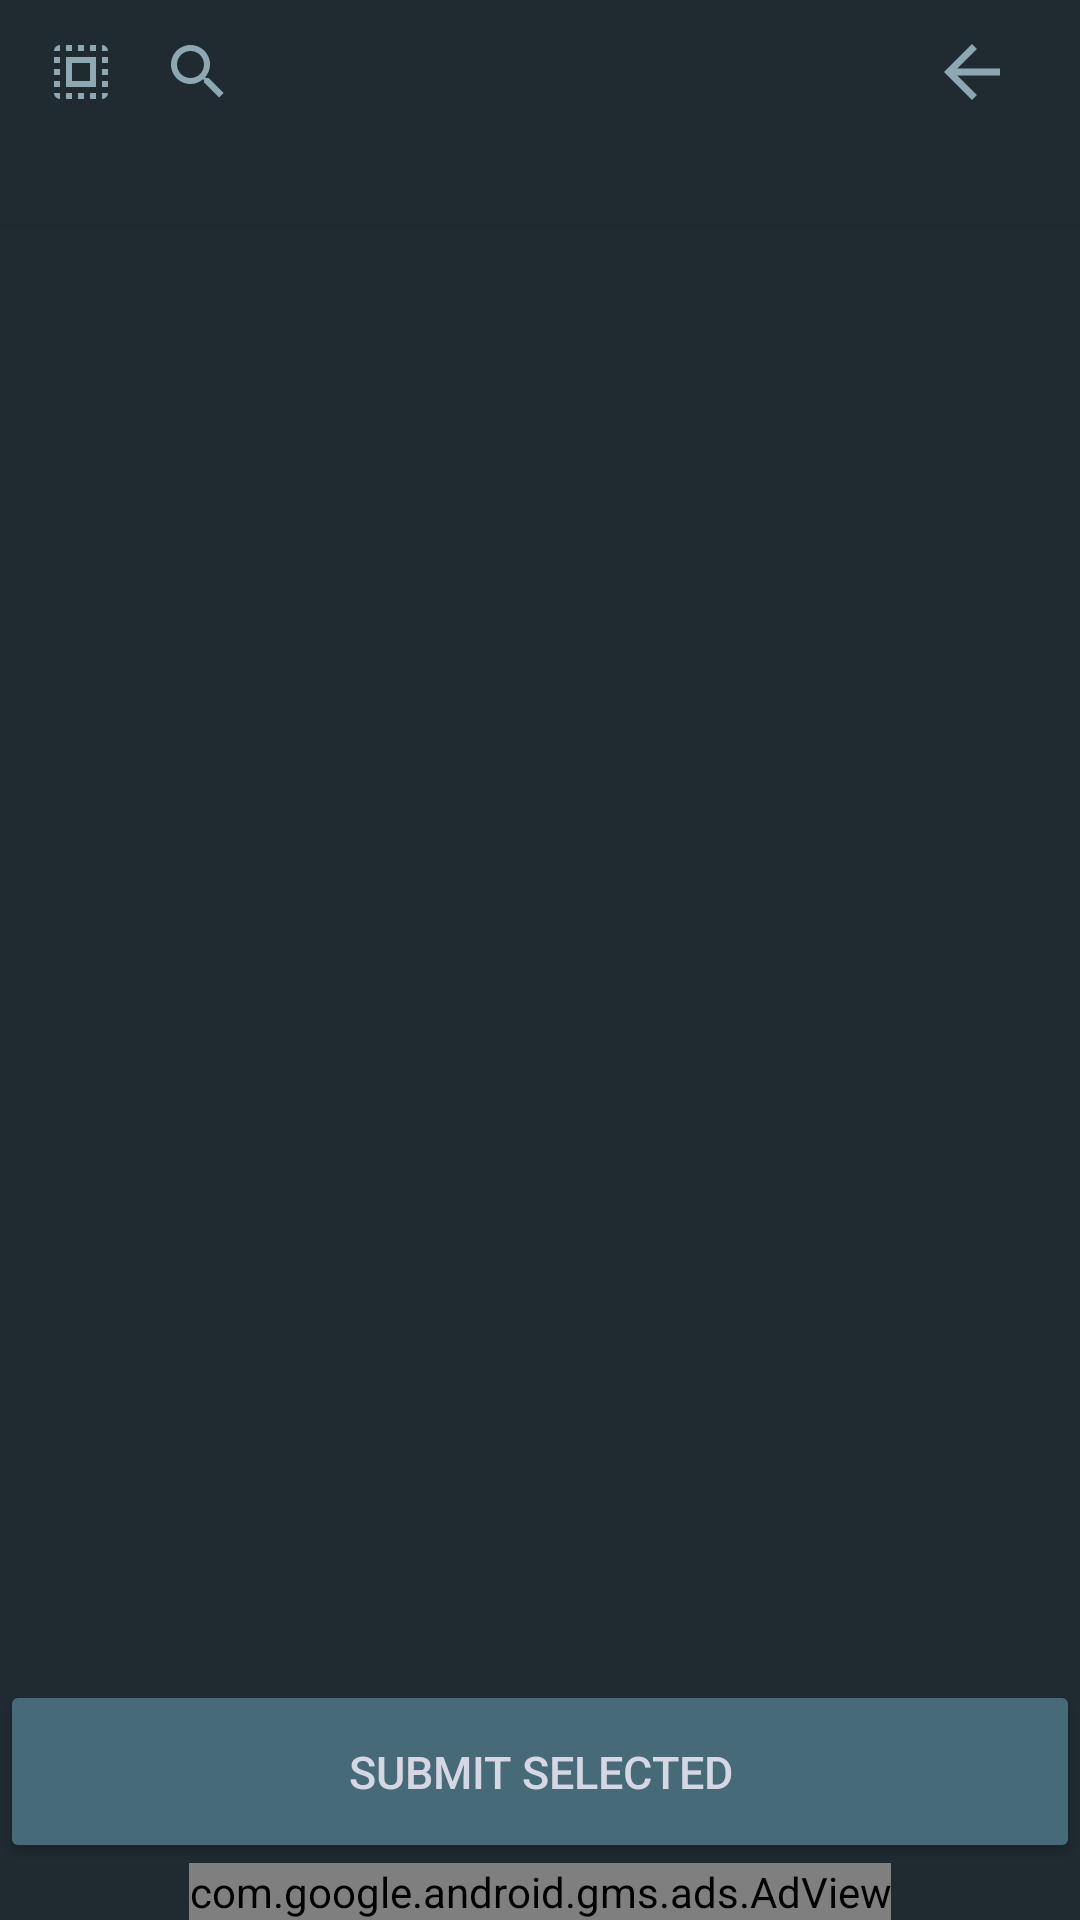

Android layout source for this screen:
<!-- AndroidManifest.xml: application theme Theme.FilesCryptPro -->
<!-- res/layout/file_chooser.xml -->
<?xml version="1.0" encoding="utf-8"?>
<androidx.constraintlayout.widget.ConstraintLayout xmlns:android="http://schemas.android.com/apk/res/android"
    xmlns:app="http://schemas.android.com/apk/res-auto"
    xmlns:tools="http://schemas.android.com/tools"
    android:layout_width="match_parent"
    android:layout_height="match_parent"
    android:orientation="vertical"
    tools:context=".CSFileChooser">

    <androidx.recyclerview.widget.RecyclerView
        android:id="@+id/listView"
        android:layout_width="0dp"
        android:layout_height="0dp"
        android:animationCache="false"
        android:fadingEdge="vertical"
        android:hapticFeedbackEnabled="false"
        android:scrollbars="vertical"
        app:layout_constraintBottom_toTopOf="@+id/pickSelected"
        app:layout_constraintEnd_toEndOf="parent"
        app:layout_constraintHorizontal_bias="0.0"
        app:layout_constraintStart_toStartOf="parent"
        app:layout_constraintTop_toBottomOf="@+id/linearLayout">

    </androidx.recyclerview.widget.RecyclerView>

    <Button
        android:id="@+id/pickSelected"
        android:layout_width="match_parent"
        android:layout_height="61dp"
        android:backgroundTint="#466A78"
        android:onClick="onPickBtn"
        android:text="@string/pickSelected"
        android:textColor="#D5D7E4"
        android:textSize="15sp"
        app:cornerRadius="16dp"
        app:layout_constraintBottom_toTopOf="@+id/adView3"
        app:layout_constraintEnd_toEndOf="parent"
        app:layout_constraintStart_toStartOf="parent"
        app:strokeColor="@color/background_dark"
        app:strokeWidth="1.5dp"
        tools:ignore="VisualLintButtonSize" />

    <LinearLayout
        android:id="@+id/linearLayout"
        android:layout_width="0dp"
        android:layout_height="wrap_content"
        android:orientation="vertical"
        app:layout_constraintEnd_toEndOf="parent"
        app:layout_constraintStart_toStartOf="parent"
        app:layout_constraintTop_toTopOf="parent">

        <androidx.constraintlayout.widget.ConstraintLayout
            android:layout_width="match_parent"
            android:layout_height="match_parent"
            android:layout_marginStart="12dp"
            android:layout_marginEnd="12dp">

            <SearchView
                android:id="@+id/searchView"
                android:layout_width="0dp"
                android:layout_height="48dp"
                android:animationCache="false"
                android:queryHint="Search this directory..."
                android:theme="@style/ThemeOverlay.Custom.SearchView"
                app:layout_constraintBottom_toBottomOf="parent"
                app:layout_constraintEnd_toStartOf="@+id/backBtn"
                app:layout_constraintStart_toEndOf="@+id/selectAllBtn"
                app:layout_constraintTop_toTopOf="parent"
                app:layout_constraintVertical_bias="0.0">

            </SearchView>

            <ImageView
                android:id="@+id/selectAllBtn"
                android:layout_width="wrap_content"
                android:layout_height="48dp"
                android:contentDescription="@string/todo"
                android:onClick="onSelectAllBtn"
                android:paddingStart="3dp"
                android:paddingEnd="3dp"
                app:layout_constraintBottom_toBottomOf="parent"
                app:layout_constraintStart_toStartOf="parent"
                app:layout_constraintTop_toTopOf="parent"
                app:layout_constraintVertical_bias="1.0"
                app:srcCompat="@drawable/select_all"
                tools:ignore="TouchTargetSizeCheck" />

            <TextView
                android:id="@+id/infoText1"
                android:layout_width="wrap_content"
                android:layout_height="wrap_content"
                android:text="@string/str_msg1"
                android:textAlignment="viewEnd"
                android:textAllCaps="true"
                android:textColor="@color/foreground"
                android:textSize="14sp"
                android:textStyle="bold"
                android:visibility="gone"
                app:layout_constraintBottom_toBottomOf="parent"
                app:layout_constraintStart_toStartOf="parent"
                app:layout_constraintTop_toTopOf="parent"
                app:layout_constraintVertical_bias="0.78" />

            <ImageView
                android:id="@+id/backBtn"
                android:layout_width="wrap_content"
                android:layout_height="48dp"
                android:clickable="true"
                android:contentDescription="@string/fileImgDesc"
                android:hapticFeedbackEnabled="true"
                android:longClickable="true"
                android:minWidth="48dp"
                android:onClick="onBackBtn"
                android:paddingStart="10dp"
                android:paddingEnd="10dp"
                app:layout_constraintBottom_toBottomOf="parent"
                app:layout_constraintEnd_toEndOf="parent"
                app:layout_constraintTop_toTopOf="parent"
                app:srcCompat="?attr/actionModeCloseDrawable"
                app:tint="@color/foreground" />

        </androidx.constraintlayout.widget.ConstraintLayout>

        <HorizontalScrollView
            android:id="@+id/horizontalScrollView"
            android:layout_width="match_parent"
            android:layout_height="wrap_content"
            android:layout_marginStart="12dp"
            android:layout_marginEnd="12dp"
            android:fadeScrollbars="false"
            android:isScrollContainer="true"
            android:overScrollMode="always"
            android:scrollbarSize="3dp"
            android:scrollbarStyle="outsideOverlay">

            <LinearLayout
                android:layout_width="wrap_content"
                android:layout_height="match_parent"
                android:orientation="vertical">

                <TextView
                    android:id="@+id/current_path"
                    android:layout_width="wrap_content"
                    android:layout_height="match_parent"
                    android:layout_marginBottom="1.5dp"
                    android:textColor="@color/foreground"
                    android:textColorHint="#FFFFFF"
                    android:textSize="14.5sp" />

            </LinearLayout>
        </HorizontalScrollView>

        <View
            android:id="@+id/divider"
            android:layout_width="match_parent"
            android:layout_height="2dp"
            android:layout_marginTop="5dp"
            android:background="?android:attr/listDivider"
            android:backgroundTint="@color/background" />

    </LinearLayout>

    <TextView
        android:id="@+id/infoText2"
        android:layout_width="wrap_content"
        android:layout_height="wrap_content"
        android:text="@string/str_info2"
        android:textAllCaps="false"
        android:textSize="18sp"
        android:visibility="gone"
        app:layout_constraintBottom_toTopOf="@+id/pickSelected"
        app:layout_constraintEnd_toEndOf="parent"
        app:layout_constraintStart_toStartOf="parent"
        app:layout_constraintTop_toTopOf="parent" />

    <com.google.android.gms.ads.AdView
        android:id="@+id/adView3"
        android:layout_width="wrap_content"
        android:layout_height="wrap_content"
        android:layout_alignParentBottom="true"
        android:layout_centerHorizontal="true"
        android:visibility="visible"
        app:adSize="BANNER"
        app:adUnitId="ca-app-pub-2911045801719011/2353284955"
        app:layout_constraintBottom_toBottomOf="parent"
        app:layout_constraintEnd_toEndOf="parent"
        app:layout_constraintStart_toStartOf="parent"></com.google.android.gms.ads.AdView>

</androidx.constraintlayout.widget.ConstraintLayout>
<!-- resources referenced by this layout -->
<resources>
  <color name="background">#191c1e</color>
  <color name="background_dark">#1f2b31</color>
  <color name="foreground">#8EA8B3</color>
  <!-- drawable select_all (drawable) -->
  <vector xmlns:android="http://schemas.android.com/apk/res/android" android:height="24dp" android:width="24dp" android:viewportWidth="24" android:viewportHeight="24"><path android:fillColor="@color/foreground" android:pathData="M9,9H15V15H9M7,17H17V7H7M15,5H17V3H15M15,21H17V19H15M19,17H21V15H19M19,9H21V7H19M19,21A2,2 0 0,0 21,19H19M19,13H21V11H19M11,21H13V19H11M9,3H7V5H9M3,17H5V15H3M5,21V19H3A2,2 0 0,0 5,21M19,3V5H21A2,2 0 0,0 19,3M13,3H11V5H13M3,9H5V7H3M7,21H9V19H7M3,13H5V11H3M3,5H5V3A2,2 0 0,0 3,5Z" /></vector>
  <string name="fileImgDesc">file</string>
  <string name="pickSelected">Submit Selected</string>
  <string name="str_info2">Empty Directory</string>
  <string name="str_msg1">Select storage</string>
  <string name="todo">TODO</string>
  <style name="ThemeOverlay.Custom.SearchView" parent="">
          
          <item name="android:tint">@color/foreground</item>
          
          <item name="android:textColorPrimary">@color/foreground</item>
          
          <item name="android:textColorHint">@color/foreground</item>
          <item name="android:closeIcon">@color/foreground</item>
      </style>
  <style name="Theme.FilesCryptPro" parent="Theme.MaterialComponents">
          
          <item name="android:windowBackground">@color/background_dark</item>
          
          <item name="android:statusBarColor">@color/background_dark</item>
  
          
          <item name="windowActionBar">false</item>
          <item name="windowNoTitle">true</item>
  
          
          <item name="colorPrimary">@color/foreground</item>
          <item name="colorPrimaryVariant">@color/purple_700</item>
          <item name="colorOnPrimary">@color/white</item>
          
          <item name="colorSecondary">@color/foreground</item>
          <item name="colorSecondaryVariant">@color/foreground</item>
          <item name="colorOnSecondary">@color/foreground</item>
      </style>
  <color name="purple_700">#FF3700B3</color>
  <color name="white">#FFFFFF</color>
</resources>
